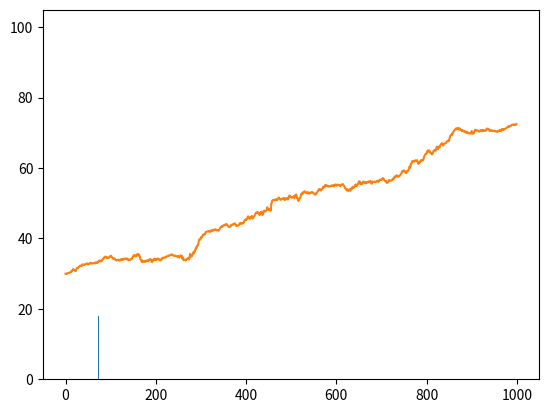

This chart was generated by the following Python code:
# -*- coding: utf-8 -*-
"""
Created on Fri Nov 30 13:56:39 2018

[redacted]
"""


# WORK STREAM =================================================================

# Generate population --> Grow Food --> Move Individuals --> Eat Food


# IMPORT PACKAGES =============================================================
import random
import matplotlib.pyplot as plt


# CREATE A DICTIONARY FOR OUR POPULATION ======================================
# As part of the construction process we will use a dictionary to keep record
# of which statistic is stored in each index for our individuals:
ind_info = {
        "name":0,
        "x_pos": 1,
        "y_pos":2,
        "max_energy":3,
        "curr_energy":4,
        "speed":5,
        "eaten":6,
        "control":7}

# Now we can quickly determine which index to use when coding. For example, if 
# we want to reference the energy of the individual, we simply type:
ind_info["curr_energy"]
#... and this gives us the index we need to use!


# GENERATE OUR POPULATION =====================================================

# Create a function to generate our population. We will create lists and then
# zip them into a list of tuples:

def spawnPopulation(popSize, me):
    name = list(range(popSize))
    x_pos = [0] * popSize
    y_pos = [0] * popSize
    max_energy = [me] * popSize # <- to be kept constant
    curr_energy = max_energy[:] # <- to be updated as the individual moves
    speed = [1] * popSize
    eaten = [0] * popSize # <- indicate whether the individual has eaten
    control = [me] * popSize # <- measures whether energy just goes up because of the lower bound
    # Pull together our population using zip()
    population_zip = zip(name, x_pos, y_pos, max_energy, curr_energy, speed, eaten, control)

    # And create a list of nested lists
    population = [list(l) for l in population_zip]

    #print("COMPLETED - SPAWNING POPULATION")
    
    return(population)

# -------------------------------------S---------------
# How do we reference individuals in the population?
# population[0] # <- pulls the first individual
# population[0][ind_info["name"]] # <- pulls the first individual's name
# ----------------------------------------------------



# SIMULATE MOVING =============================================================

# WE NEED TO ADJUST THIS TO ADD SOME SORT OF "SENSE" TO THE INDIVIDUALS MOVEMENT

# We need to shift the x or y coordinate by 1/-1 at each step.

# We'll define a move() function:
def move(population):
    """ Moves our individuals in a random direction and then reduces their energy
    by 1. This function takes the population list as an argument. """            

    # For each individual we determine an axis to move on and a direction to move:
    # Initialize empty lists:
    axis = []
    direction = []

    # Loop through the population:
    for i in range(len(population)):
        axis.append(random.randint(1,2)) # <- randomize 1 or 2 and use this as an indexed references
        if random.randint(0,1) == 1: # <- This if-else clause is probably not the best method
            direction.append(1)
        else:
            direction.append(-1)

    # Now use these to update population and 'move' our individuals!
    for i in range(len(population)):
        
        # Only move individuals who have not eaten this round and who still have energy:
        if population[i][ind_info["eaten"]] == 0 and population[i][ind_info["curr_energy"]] > 0:
            population[i][axis[i]] = population[i][axis[i]] + direction[i] 
        
            # We also need to reduce the energy of our individuals.
            # We can use our dictionary ind_info to reference the positions!
            # This means we can reference specific charactersistics of our individuals
            # without using ugly indexes (and getting all confused when we come back to
            # look at our code)!
            population[i][ind_info["curr_energy"]] = population[i][ind_info["curr_energy"]] - 1
    
    # Dirty fix for this movement off the map
    # We say that any creature that tries to move "off" the map, moves on the same axis
    # but turns around and moves the other way. That way we can fix it by just adding 2
    # to any x or y values that are less than zero.
    for i in range(len(population)):
        if population[i][ind_info["x_pos"]] < 0:
            population[i][ind_info["x_pos"]] = population[i][ind_info["x_pos"]] + 2
            
        if population[i][ind_info["y_pos"]] < 0:
            population[i][ind_info["y_pos"]] = population[i][ind_info["y_pos"]] + 2
  
    #print("COMPLETED - MOVING POPULATION")    
    
    return(population)
        





# START OF DAY PHASE ==========================================================

# We start by simulating the food.
# We create a list of tuples containing the coordinates for each piece of food.

# We can create a function to make this a little tidier:
def grow_food(foodCount, mapSize):
    """ Samples x and y coordinates within the range of the map and then 
    uses these value to create tuples to act as coordinates for food """
    food_x = []
    food_y = []
    
    for i in range(foodCount):
        food_x.append(int(random.uniform(0, mapSize + 1)))
        food_y.append(int(random.uniform(0, mapSize + 1)))

    food_zip = zip(food_x, food_y)
    
    food = [list(l) for l in food_zip]
    
    # Give a visual of where our food has grown:
    # plt.scatter(*zip(*food), color = "green")
    # plt.show()

    #print("COMPLETED - GROWING FOOD")

    return(food)
  





# FOOD CONSUMPTION ============================================================

# We need to loop through our population and check each food location to see if
# anyone has found something to eat.

def eatFood(p, f):
    """ Loops through the population to get the (x,y) loc for each individaul and
    compares them to the (x,y) locations of all the remaining food. If there is a match
    then the food is eaten (removed from the food list) and the eaten status of the
    individual is updated. """
    
    for i in range(len(p)):
        
        # Skip any individuals who have already eaten this round:
        if p[i][ind_info["eaten"]] == 1:
            continue
        
        # Now for individuals who have not yet eaten:
        xloc = p[i][ind_info["x_pos"]] # <- get x location of current individual
        yloc = p[i][ind_info["y_pos"]] # <- get y location of current individual
        loc = [xloc, yloc] # <- combine to create a complete location
    
        # Now loop through each piece of food to see if we get a match
        for j in range(len(f)):
            if loc == f[j]:
                p[i][ind_info["eaten"]] = 1 # <- update the eaten status for the individual
                p[i][ind_info["curr_energy"]] = 0 # <- reduce energy to 0 as its not needed
                del(f[j]) # <- remove the food from the map
                break

    global population
    population = p
    
    global food
    food = f

    #print("COMPLETED - EATING FOOD")
    
    
# UPDATE DEAD/ALIVE STATUS ====================================================        

def killIndividuals(p):
    """ Deletes any individuals who are both out of energy and did not find food
    to eat this round. """
    
    # Initialize our death records
    death_records = []
    
    for i in range(len(p)):
                
        # Check if the individual is out of energy AND has not eaten this round:
        if p[i][ind_info["curr_energy"]] == 0 and p[i][ind_info["eaten"]] == 0:
            death_records.append(i) # <- if so, add this individual to the death records    

    # Figure out who the survivors are via the death records:
    survivors = set(range(len(p))).difference(death_records)
    
    # Update the global population list:
    global population
    population = [p[s] for s in survivors]
    
    #print("COMPLETED - MORTICIAN'S REPORT")
            
    
    
    
# RESET INDIVIDUALS ===========================================================

# At the end of the day all the surviving members of the population head back to 
# camp at (0,0). We assume that all indivduals who ate make it back to camp safely
# and without loss of energy.    

def returnToCamp(p):
    """ Resets the (x,y) position, energy level and eaten status of the population. """

    for i in range(len(p)):
        p[i][ind_info["curr_energy"]] = p[i][ind_info["max_energy"]] 
        p[i][ind_info["x_pos"]] = 0 
        p[i][ind_info["y_pos"]] = 0
        p[i][ind_info["eaten"]] = 0
            
    return(p)        
 

# MUTATIONS ===================================================================

# For each new child, we give a chance to mutate their characteristics.
def mutate(c):
    
    # Mutate maximum energy:
    mutation_result = random.uniform(0,1)
    
    if mutation_result < 0.1:
        c[ind_info["max_energy"]] = c[ind_info["max_energy"]] - 1
    
    if mutation_result > 0.9:
        c[ind_info["max_energy"]] = c[ind_info["max_energy"]] + 1
        
    return(c)
    

# REPRODUCTION ================================================================
    
# We need to add a reproduction process. Individuals will "reproduce" if they 
# successfully eat food. The reproduction is carried out by creating a replica
# of the parent. For now, given there is no mutation in the program we will just
# directly copy the attributes of the parent.

def reproduce(p):
    
    
    global population_records
    # Initialize our birth records:
    birth_records = []
    
    # loop through each individual
    for i in range(len(p)):
        # check if the individual has eaten:
        if p[i][ind_info["eaten"]] == 1:
            # if so, create a replica:
            child = p[i][:]
            
            # mutate:
            child = mutate(child)
            
            # update the name:
            child[ind_info["name"]] = population_records[-1] + 1
            # and update the population records
            population_records.append(population_records[-1] + 1)
            # add child to the population
            birth_records.append(child)
            
    # Add new births to population:
    p = p + birth_records
    # Print our completion message:
    #print("COMPLETED - REPRODUCTION")
    # Finally return our new population:
    return(p)           
         
            
            
# PULL IT ALL TOGETHER ========================================================


# parameters

kMapSize = 15 # <- Only set up for a square plane right now (x = y)
kPopSize = 100
kFoodCount = 100

# Spawn our population
population = spawnPopulation(kPopSize, me = 30)

# Create a replica that we store as the initial population. We can use this to 
# compare to the final population to see how the natural selection process works:

initial_population = population[:]
# Generate our birth records:
population_records = list(range(kPopSize))

average_energy = []

for days in range(1000):
    
    # Keep a tracker of how the energy progress through the days
    average_energy.append(sum(list(zip(*population))[ind_info["max_energy"]]) / len(population))
    
    # Give the user an output of what day we're on:
    print(days)
    
    # Reproduce!
    population = reproduce(p = population)

    # Return to camp
    population = returnToCamp(p = population)
    
    # Grow Food
    food = grow_food(kFoodCount, kMapSize)
    
    # Only run while individuals still have energy AND food still exists
    while sum(list(zip(*population))[ind_info["curr_energy"]]) > 0 and len(food) > 0:
    
        # Move population
        population = move(population)
    
        # Eat food
        eatFood(p = population, f = food)          
    
    # Kill 0 energy individuals
    killIndividuals(p = population)
    
    

# PLOTTING ====================================================================

# Compare the starting energy of all individuals to the final energy:
plt.hist(list(zip(*population))[ind_info["max_energy"]])           
plt.hist(list(zip(*initial_population))[ind_info["max_energy"]], color = "red")            
 
# And a tracker of how the average energy develops as the days go on:           
plt.plot(average_energy)



# PLAYGROUND ==================================================================

# How do we play around with speed?

# We need a downside to speed (it costs more energy)

# If someone has 2 speed, they get 2 moves on each move turn. We need to search for food
# after each movement (since the individual won't just move past food because they have
# an extra move turn).







